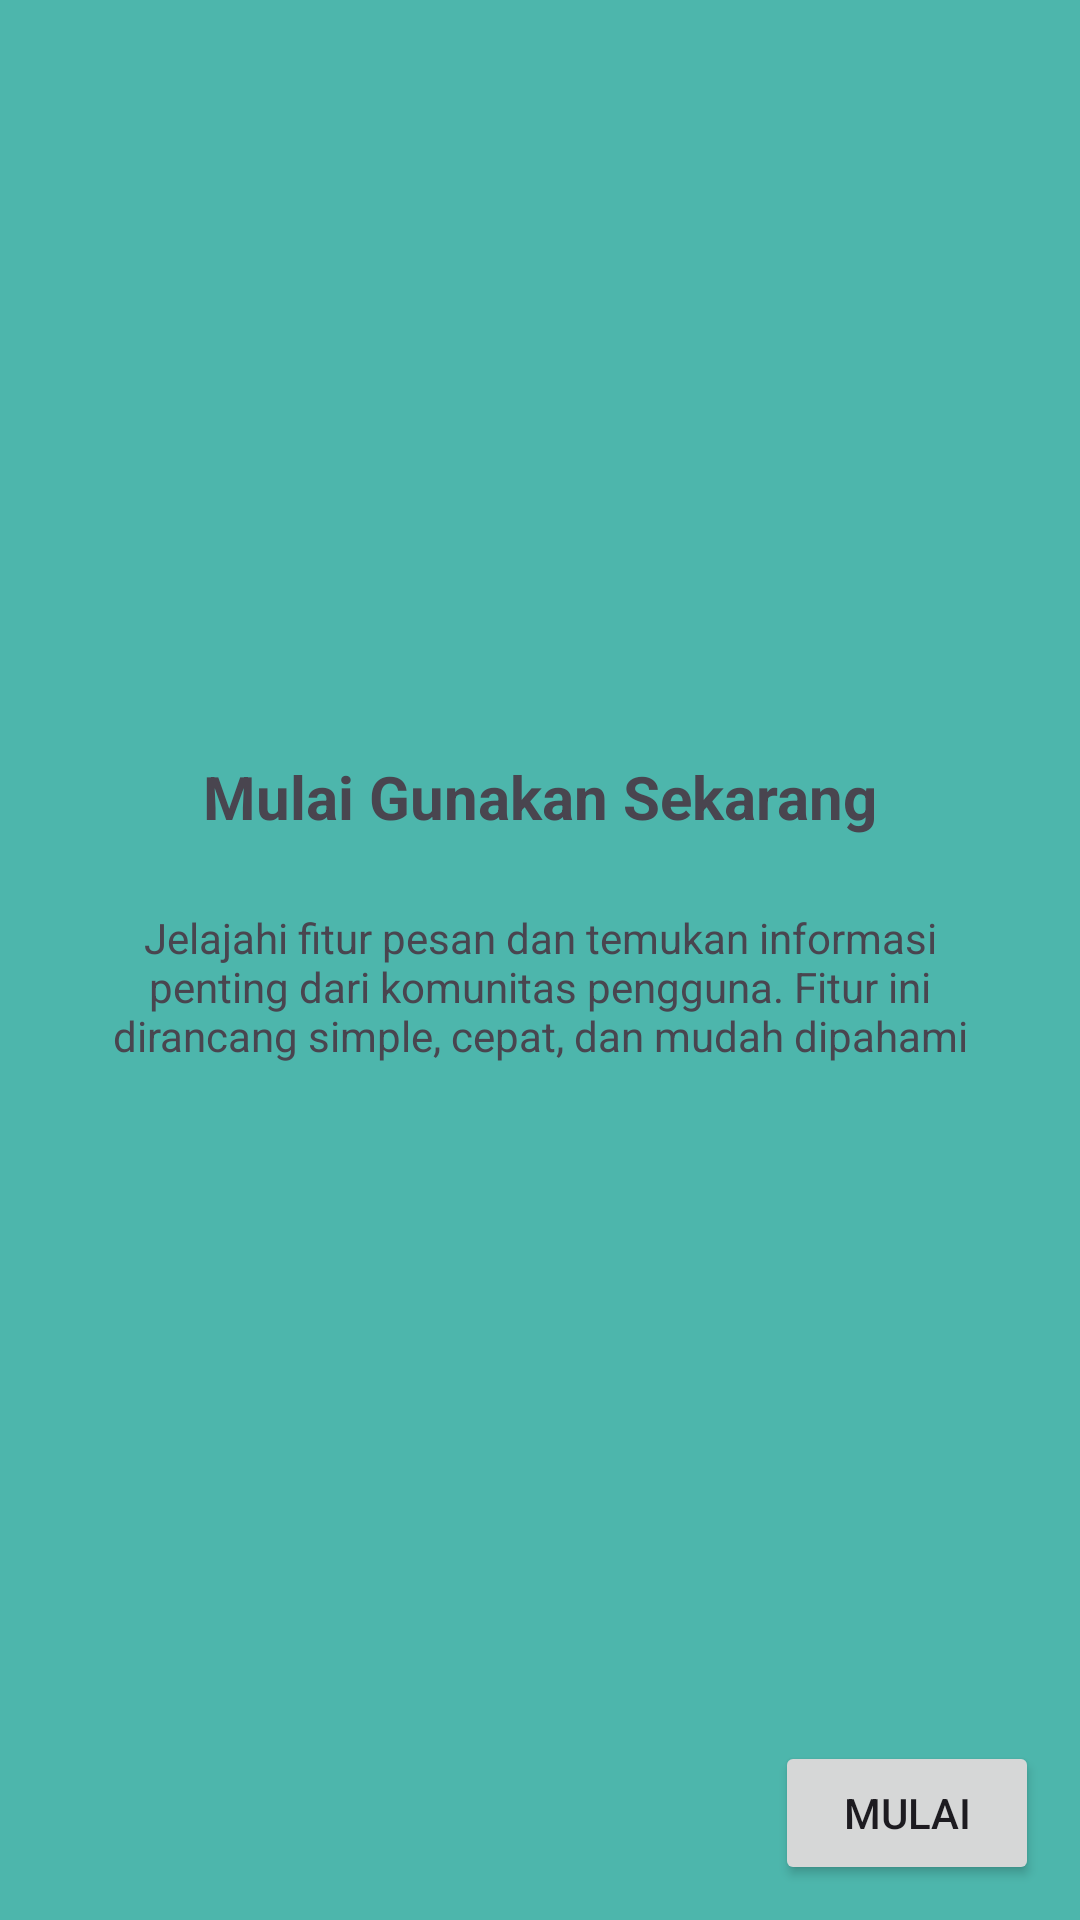

Layout XML and referenced resources for this Android screen:
<!-- AndroidManifest.xml: application theme Theme.Abiyyu_3TIA -->
<!-- res/layout/fragment_tutorial3.xml -->
<?xml version="1.0" encoding="utf-8"?>
<androidx.constraintlayout.widget.ConstraintLayout xmlns:android="http://schemas.android.com/apk/res/android"
    xmlns:tools="http://schemas.android.com/tools"
    android:layout_width="match_parent"
    android:layout_height="match_parent"
    android:background="@color/tutorial_teal"
    xmlns:app="http://schemas.android.com/apk/res-auto"
    tools:context=".Tutorial.Tutorial3Fragment">

    <ImageView
        android:id="@+id/imgLogo"
        android:layout_width="100dp"
        android:layout_height="100dp"
        android:layout_marginTop="120dp"
        android:src="@mipmap/ic_launcher_round"
        app:layout_constraintEnd_toEndOf="parent"
        app:layout_constraintStart_toStartOf="parent"
        app:layout_constraintTop_toTopOf="parent" />
    <TextView
        android:id="@+id/tvTitle"
        android:layout_width="0dp"
        android:layout_height="wrap_content"
        android:layout_marginTop="32dp"
        android:gravity="center"
        android:text="Mulai Gunakan Sekarang"
        android:textSize="20sp"
        android:textStyle="bold"
        app:layout_constraintEnd_toEndOf="parent"
        app:layout_constraintStart_toStartOf="parent"
        app:layout_constraintTop_toBottomOf="@+id/imgLogo" />

    <TextView
        android:id="@+id/tvDesc"
        android:layout_width="0dp"
        android:layout_height="wrap_content"
        android:layout_marginHorizontal="32dp"
        android:layout_marginTop="24dp"
        android:gravity="center"
        android:text="Jelajahi fitur pesan dan temukan informasi penting dari komunitas pengguna. Fitur ini dirancang simple, cepat, dan mudah dipahami"
        app:layout_constraintEnd_toEndOf="parent"
        app:layout_constraintStart_toStartOf="parent"
        app:layout_constraintTop_toBottomOf="@+id/tvTitle" />

    <Button
        android:id="@+id/btnMulai"
        android:layout_width="wrap_content"
        android:layout_height="wrap_content"
        android:text="Mulai"
        app:layout_constraintBottom_toBottomOf="parent"
        app:layout_constraintEnd_toEndOf="parent"
        app:layout_constraintHorizontal_bias="0.95"
        app:layout_constraintStart_toStartOf="parent"
        app:layout_constraintTop_toBottomOf="@+id/tvDesc"
        app:layout_constraintVertical_bias="0.951" />

</androidx.constraintlayout.widget.ConstraintLayout>
<!-- resources referenced by this layout -->
<resources>
  <color name="tutorial_teal">#4DB6AC</color>
  <style name="Theme.Abiyyu_3TIA" parent="Base.Theme.Abiyyu_3TIA" />
  <style name="Base.Theme.Abiyyu_3TIA" parent="Theme.Material3.DayNight.NoActionBar">
          
          
      </style>
</resources>
